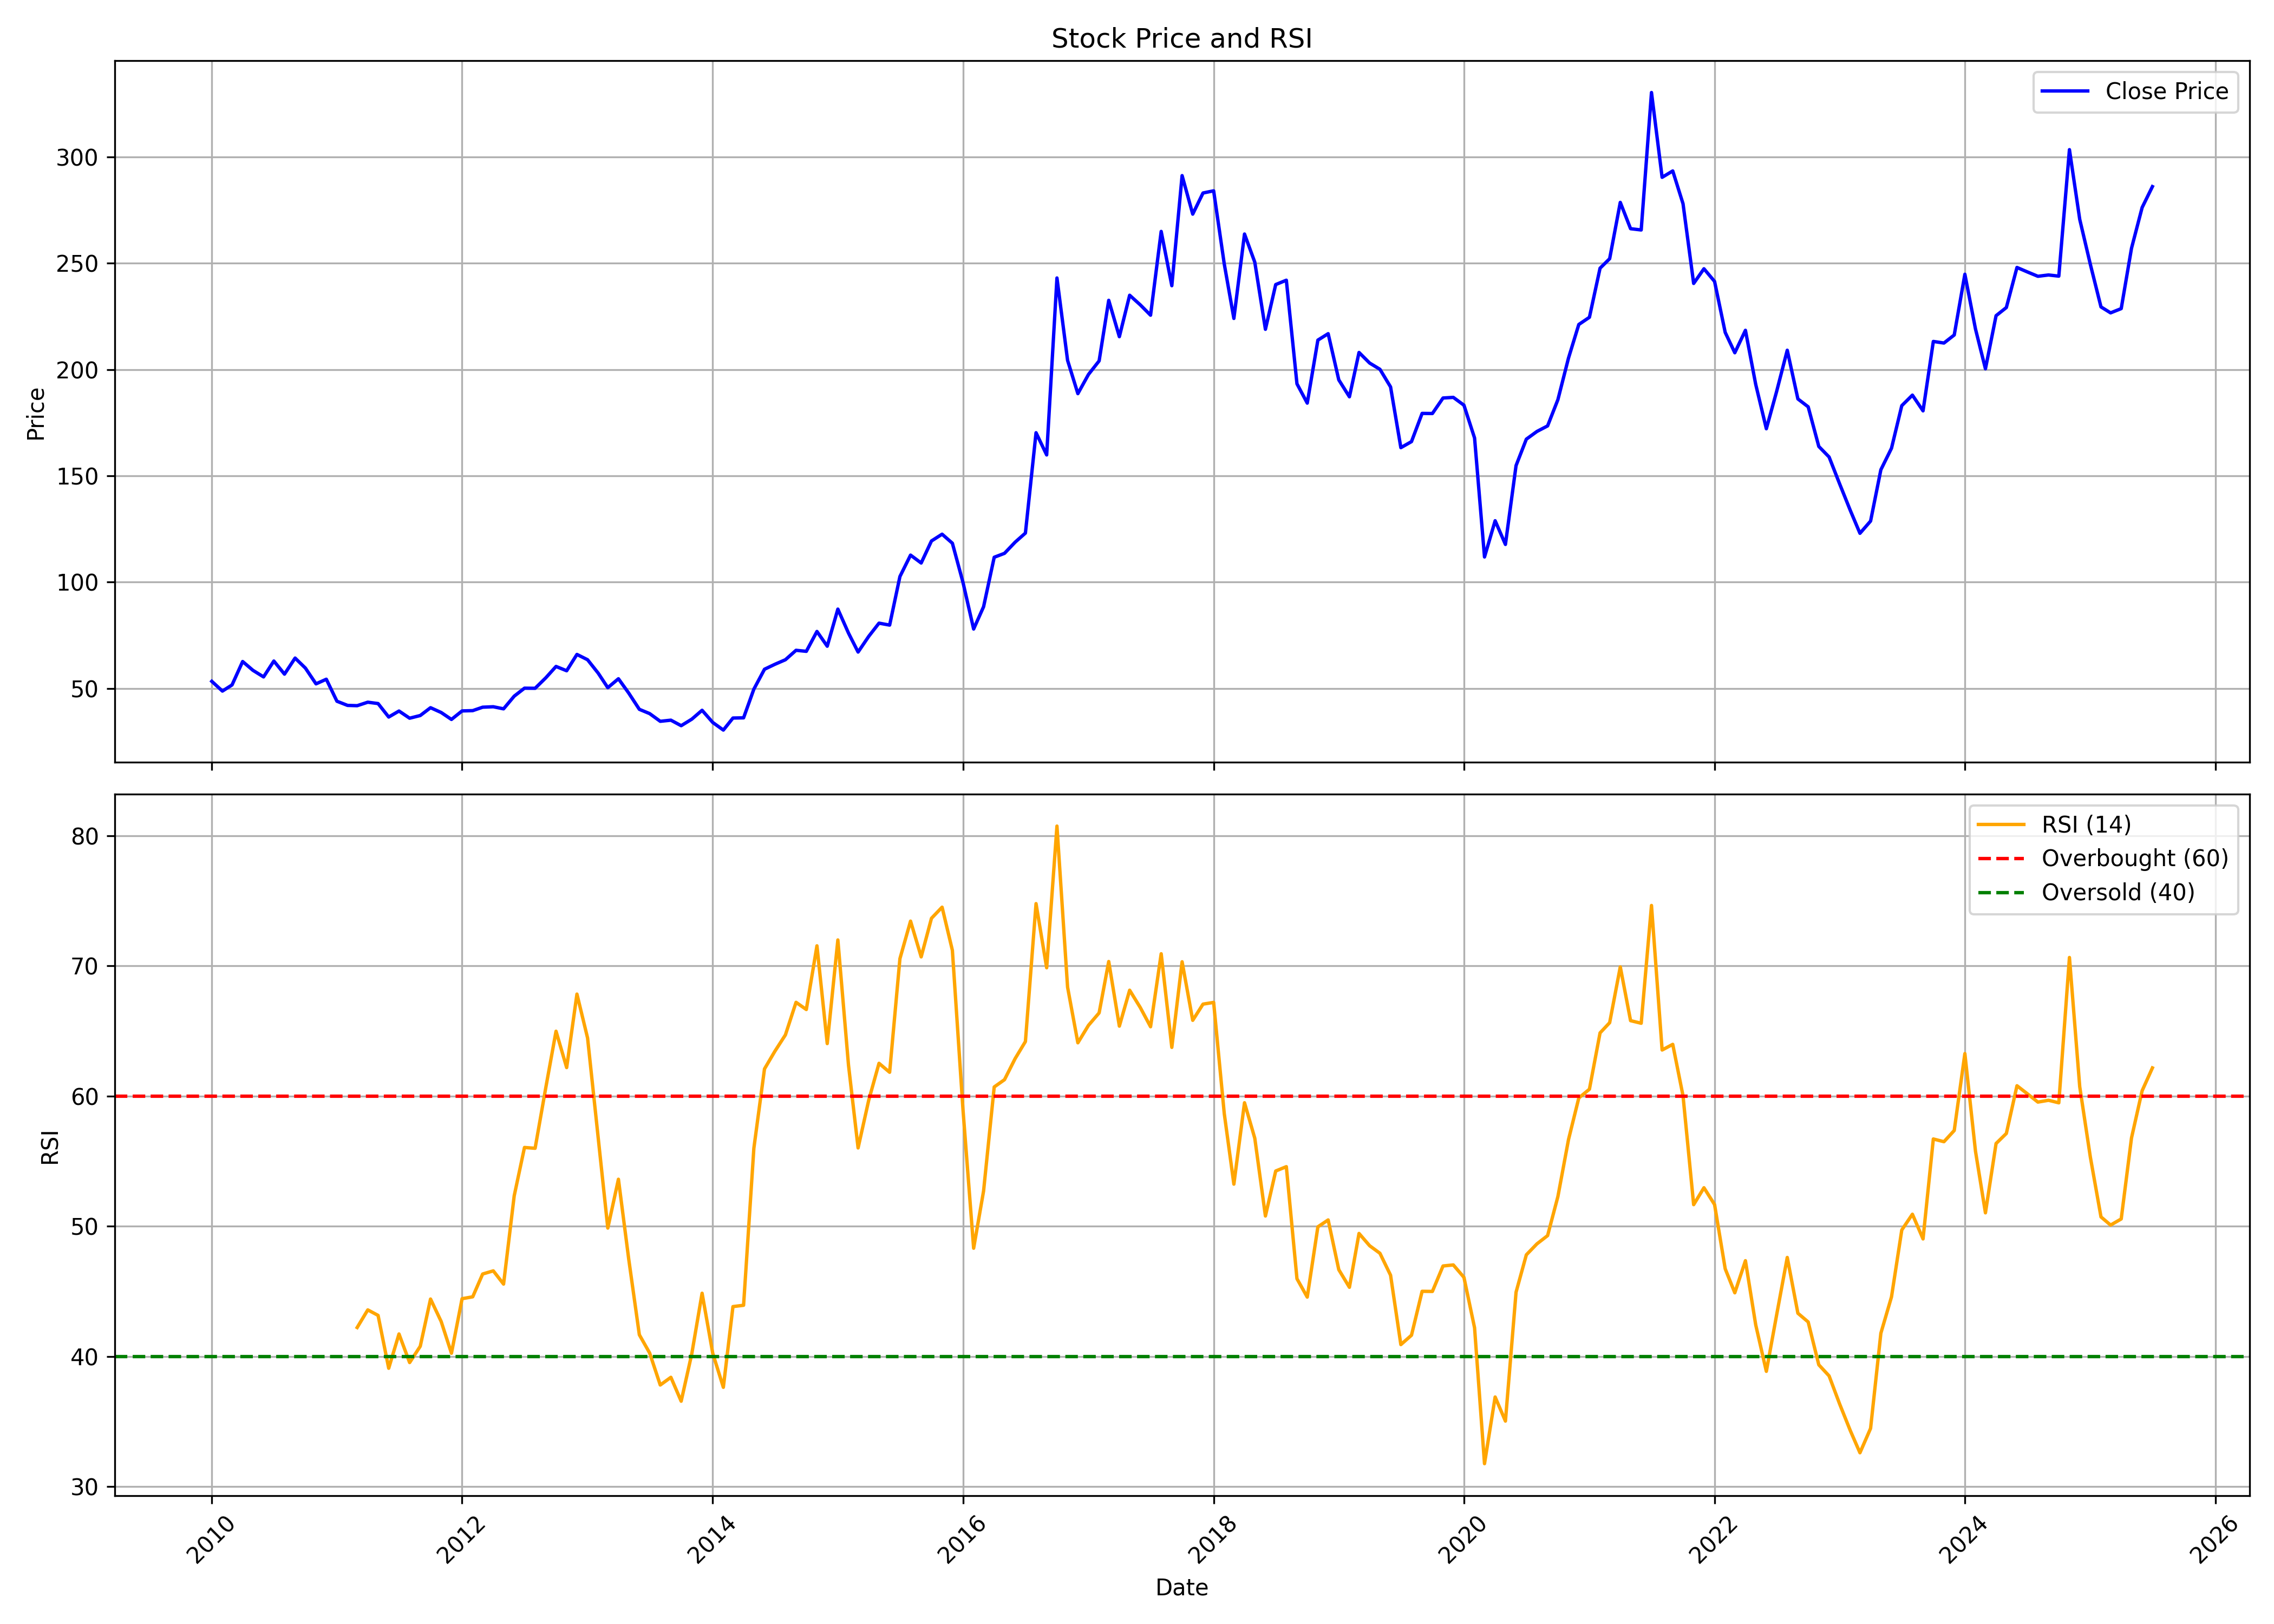

Values plotted in this chart, from the file beside it:
, date, symbol, open, high, low, close, volume, rsi
0, 2010-01-01, RAMCOIND, 48.32, 64.61, 48.32, 53.36, 1925468, 
1, 2010-02-01, RAMCOIND, 53.9, 58.4, 48.59, 48.77, 433204, 
2, 2010-03-01, RAMCOIND, 48.77, 57.59, 48.77, 51.65, 594256, 
3, 2010-04-01, RAMCOIND, 52.06, 65.69, 51.97, 62.68, 2684921, 
4, 2010-05-01, RAMCOIND, 62.68, 65.15, 56.38, 58.54, 1279476, 
5, 2010-06-01, RAMCOIND, 58.49, 59.84, 54.44, 55.43, 601394, 
6, 2010-07-01, RAMCOIND, 56.38, 67.76, 56.38, 62.9, 4647438, 
7, 2010-08-01, RAMCOIND, 63.35, 66.7, 56.33, 56.74, 1298623, 
8, 2010-09-01, RAMCOIND, 57.65, 75.43, 55.88, 64.3, 4550028, 
9, 2010-10-01, RAMCOIND, 64.34, 70.59, 58.96, 59.59, 2268816, 
10, 2010-11-01, RAMCOIND, 60.18, 61.54, 47.96, 52.17, 860318, 
11, 2010-12-01, RAMCOIND, 52.57, 57.81, 47.46, 54.35, 547957, 
12, 2011-01-01, RAMCOIND, 54.26, 58, 42.04, 44, 522939, 
13, 2011-02-01, RAMCOIND, 44.68, 46.87, 37.93, 42.04, 342495, 
14, 2011-03-01, RAMCOIND, 43.18, 45.09, 40.58, 41.9, 543592, 42.22
15, 2011-04-01, RAMCOIND, 42.18, 49.24, 41.67, 43.54, 271930, 43.57
16, 2011-05-01, RAMCOIND, 43.09, 44.73, 38.53, 42.9, 1583540, 43.15
17, 2011-06-01, RAMCOIND, 43.09, 43.77, 35.61, 36.57, 612894, 39.09
18, 2011-07-01, RAMCOIND, 36.48, 42.4, 36.48, 39.39, 759352, 41.72
19, 2011-08-01, RAMCOIND, 39.44, 41.22, 33.74, 36.02, 295280, 39.53
20, 2011-09-01, RAMCOIND, 36.36, 38.8, 35.67, 37.28, 231315, 40.78
21, 2011-10-01, RAMCOIND, 36.63, 41.28, 36.59, 40.96, 279000, 44.41
22, 2011-11-01, RAMCOIND, 40.59, 42.2, 37.32, 38.7, 575313, 42.68
23, 2011-12-01, RAMCOIND, 38.38, 39.85, 30.37, 35.44, 281390, 40.24
24, 2012-01-01, RAMCOIND, 35.8, 41.42, 34.24, 39.44, 209205, 44.43
25, 2012-02-01, RAMCOIND, 39.62, 46.02, 37.88, 39.58, 466689, 44.58
26, 2012-03-01, RAMCOIND, 39.21, 45.56, 39.21, 41.19, 463954, 46.33
27, 2012-04-01, RAMCOIND, 42.25, 43.89, 40.37, 41.4, 98646, 46.57
28, 2012-05-01, RAMCOIND, 41.31, 43.66, 38.54, 40.42, 171934, 45.56
29, 2012-06-01, RAMCOIND, 41.17, 50.23, 39.48, 46.38, 446113, 52.34
30, 2012-07-01, RAMCOIND, 46.9, 53.94, 46.57, 50.14, 941514, 56.05
31, 2012-08-01, RAMCOIND, 50.23, 56.78, 49, 50.09, 974006, 55.99
32, 2012-09-01, RAMCOIND, 50.56, 57.39, 47.59, 54.99, 514176, 60.62
33, 2012-10-01, RAMCOIND, 55.83, 67.28, 53.95, 60.36, 2311449, 64.98
34, 2012-11-01, RAMCOIND, 59.37, 64.08, 57.72, 58.33, 716803, 62.19
35, 2012-12-01, RAMCOIND, 58.33, 73.97, 56.68, 66.01, 2492877, 67.83
36, 2013-01-01, RAMCOIND, 66.01, 69.45, 59.89, 63.51, 519980, 64.46
37, 2013-02-01, RAMCOIND, 63.99, 65.45, 55.13, 57.2, 727505, 56.78
38, 2013-03-01, RAMCOIND, 57.35, 60.31, 42.06, 50.37, 236407, 49.86
39, 2013-04-01, RAMCOIND, 54.48, 55.44, 41.72, 54.58, 431241, 53.61
40, 2013-05-01, RAMCOIND, 54.58, 58.69, 43.39, 47.84, 930989, 47.48
41, 2013-06-01, RAMCOIND, 47.79, 50.66, 39.71, 40.19, 230000, 41.66
42, 2013-07-01, RAMCOIND, 40.24, 52.19, 37.71, 38.19, 704170, 40.27
43, 2013-08-01, RAMCOIND, 38.64, 39.94, 33.12, 34.56, 139444, 37.8
44, 2013-09-01, RAMCOIND, 35.04, 39.65, 29.76, 35.09, 807565, 38.4
45, 2013-10-01, RAMCOIND, 34.7, 37.73, 31.73, 32.5, 426055, 36.56
46, 2013-11-01, RAMCOIND, 33.02, 36.43, 31.78, 35.57, 257432, 40.21
47, 2013-12-01, RAMCOIND, 35.57, 41.95, 34.56, 39.75, 637857, 44.85
48, 2014-01-01, RAMCOIND, 39.65, 40.61, 32.88, 34.03, 409908, 40.25
49, 2014-02-01, RAMCOIND, 33.6, 34.27, 27.84, 30.43, 318263, 37.63
50, 2014-03-01, RAMCOIND, 30.24, 38.31, 29.28, 36.1, 639612, 43.83
51, 2014-04-01, RAMCOIND, 36, 40.9, 34.8, 36.19, 513417, 43.93
52, 2014-05-01, RAMCOIND, 36.19, 56.74, 34.56, 49.68, 3043208, 55.99
53, 2014-06-01, RAMCOIND, 50.4, 66.19, 50.4, 59.04, 2719439, 62.09
54, 2014-07-01, RAMCOIND, 59.52, 68.31, 56.26, 61.35, 2021481, 63.43
55, 2014-08-01, RAMCOIND, 60.96, 70.6, 52.58, 63.52, 2759033, 64.7
56, 2014-09-01, RAMCOIND, 66.89, 81.45, 63.61, 67.95, 3255106, 67.2
57, 2014-10-01, RAMCOIND, 67.47, 72.29, 60.39, 67.47, 1177324, 66.65
58, 2014-11-01, RAMCOIND, 68.43, 90.8, 67.18, 76.82, 8746160, 71.54
59, 2014-12-01, RAMCOIND, 76.63, 82.8, 62.51, 69.88, 2552128, 64.03
... 127 more rows
